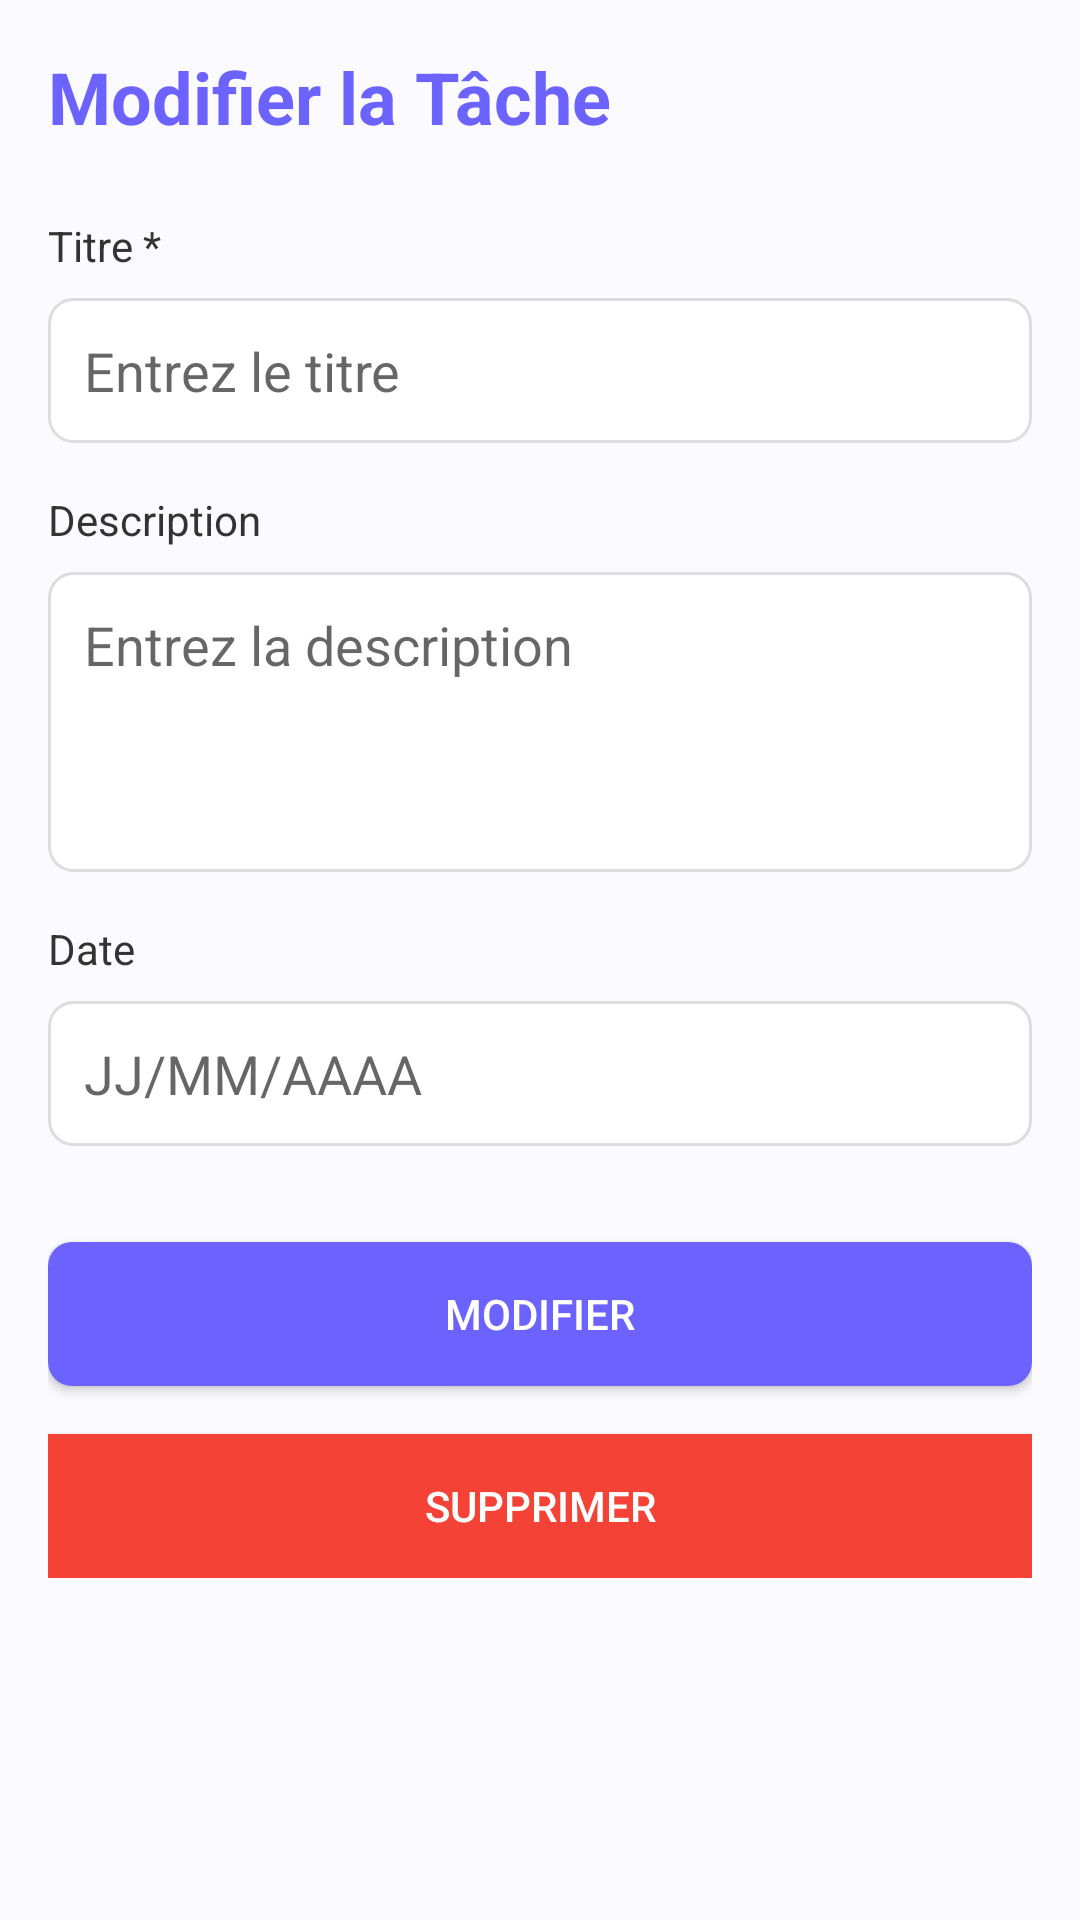

Layout XML and referenced resources for this Android screen:
<!-- AndroidManifest.xml: application theme Theme.LifeBalance -->
<!-- res/layout/activity_edit_tache.xml -->
<?xml version="1.0" encoding="utf-8"?>
<ScrollView xmlns:android="http://schemas.android.com/apk/res/android"
    android:layout_width="match_parent"
    android:layout_height="match_parent"
    android:padding="16dp"
    android:background="#FAFAFF">

    <LinearLayout
        android:layout_width="match_parent"
        android:layout_height="wrap_content"
        android:orientation="vertical">

        <TextView
            android:layout_width="wrap_content"
            android:layout_height="wrap_content"
            android:text="Modifier la Tâche"
            android:textSize="24sp"
            android:textColor="#6C63FF"
            android:textStyle="bold"
            android:layout_marginBottom="24dp"/>

        <TextView
            android:layout_width="wrap_content"
            android:layout_height="wrap_content"
            android:text="Titre *"
            android:textColor="#333333"
            android:layout_marginBottom="8dp"/>

        <EditText
            android:id="@+id/etTitre"
            android:layout_width="match_parent"
            android:layout_height="wrap_content"
            android:hint="Entrez le titre"
            android:background="@drawable/edittext_background"
            android:padding="12dp"
            android:layout_marginBottom="16dp"/>

        <TextView
            android:layout_width="wrap_content"
            android:layout_height="wrap_content"
            android:text="Description"
            android:textColor="#333333"
            android:layout_marginBottom="8dp"/>

        <EditText
            android:id="@+id/etDescription"
            android:layout_width="match_parent"
            android:layout_height="100dp"
            android:hint="Entrez la description"
            android:background="@drawable/edittext_background"
            android:padding="12dp"
            android:gravity="top"
            android:layout_marginBottom="16dp"/>

        <TextView
            android:layout_width="wrap_content"
            android:layout_height="wrap_content"
            android:text="Date"
            android:textColor="#333333"
            android:layout_marginBottom="8dp"/>

        <EditText
            android:id="@+id/etDate"
            android:layout_width="match_parent"
            android:layout_height="wrap_content"
            android:hint="JJ/MM/AAAA"
            android:background="@drawable/edittext_background"
            android:padding="12dp"
            android:layout_marginBottom="32dp"/>

        <Button
            android:id="@+id/btnModifier"
            android:layout_width="match_parent"
            android:layout_height="wrap_content"
            android:text="Modifier"
            android:textColor="#FFFFFF"
            android:background="@drawable/button_primary"
            android:layout_marginBottom="16dp"/>

        <Button
            android:id="@+id/btnSupprimer"
            android:layout_width="match_parent"
            android:layout_height="wrap_content"
            android:text="Supprimer"
            android:textColor="#FFFFFF"
            android:background="#F44336"/>

    </LinearLayout>
</ScrollView>
<!-- resources referenced by this layout -->
<resources>
  <!-- drawable button_primary (drawable) -->
  <?xml version="1.0" encoding="utf-8"?>
  <shape xmlns:android="http://schemas.android.com/apk/res/android"
      android:shape="rectangle">
      <solid android:color="#6C63FF"/>
      <corners android:radius="8dp"/>
  </shape>
  <!-- drawable edittext_background (drawable) -->
  <?xml version="1.0" encoding="utf-8"?>
  <shape xmlns:android="http://schemas.android.com/apk/res/android"
      android:shape="rectangle">
      <solid android:color="#FFFFFF"/>
      <stroke android:width="1dp" android:color="#DDDDDD"/>
      <corners android:radius="8dp"/>
  </shape>
  <style name="Theme.LifeBalance" parent="Theme.MaterialComponents.DayNight.NoActionBar">
          
          <item name="colorPrimary">@color/primary</item>
          <item name="colorPrimaryVariant">@color/primary_dark</item>
          <item name="colorOnPrimary">@color/white</item>
  
          
          <item name="colorSecondary">@color/secondary</item>
          <item name="colorSecondaryVariant">@color/secondary</item>
          <item name="colorOnSecondary">@color/white</item>
  
          
          <item name="android:statusBarColor">@color/primary_dark</item>
  
          
          <item name="android:windowBackground">@color/background</item>
      </style>
  <color name="primary">#6C63FF</color>
  <color name="primary_dark">#5751D8</color>
  <color name="white">#FFFFFFFF</color>
  <color name="secondary">#FF6584</color>
  <color name="background">#FAFAFF</color>
</resources>
